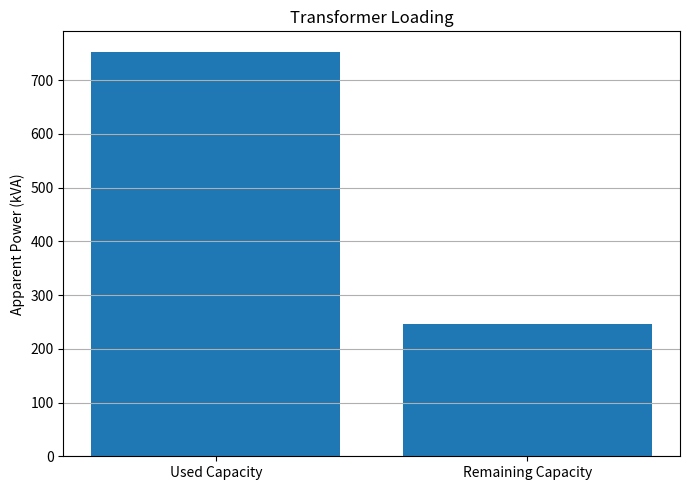

Write the Python code that produced this figure.
import matplotlib.pyplot as plt

transformer_rating = 1000
load = 752.99

remaining = transformer_rating - load

labels = [
    "Used Capacity",
    "Remaining Capacity"
]

values = [
    load,
    remaining
]

plt.figure(figsize=(7, 5))

plt.bar(labels, values)

plt.ylabel("Apparent Power (kVA)")

plt.title("Transformer Loading")

plt.grid(axis="y")

plt.tight_layout()

plt.show()
